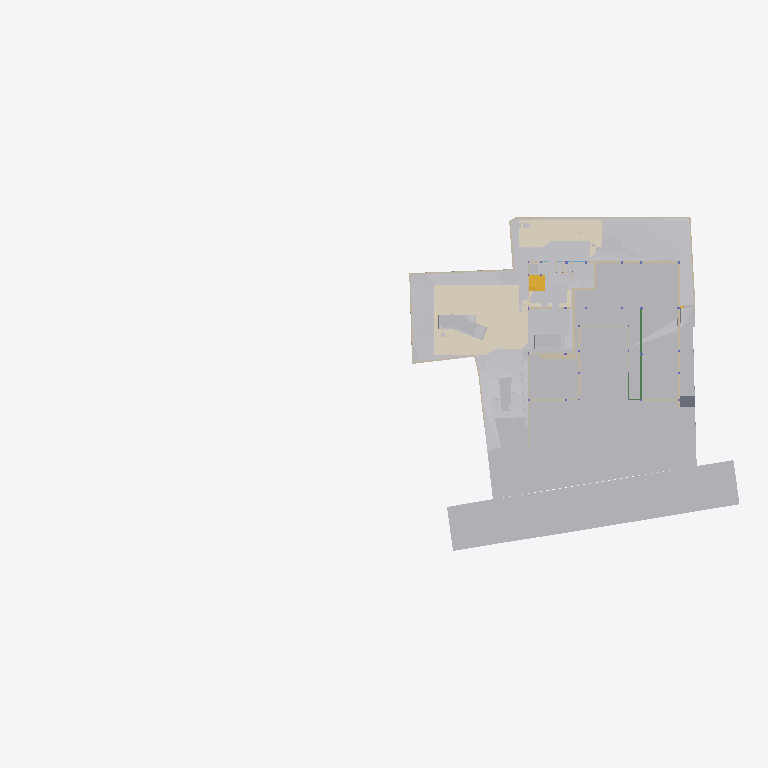
Plan cut of the same IFC building model at storey 'GF' (level -2.65 m, cut at -1.25 m), seen from above with north up, elements coloured by IFC class (only those large enough to see are counted): 33 other elements (light grey), 30 walls (beige), 6 coverings (cream), 2 stair flights (yellow), 2 beams (green), 1 slab (grey). Cut surfaces are drawn darker.
Extent 96.7 m × 45.5 m × 138.5 m (x, y, z). Storeys (12): Footing at -3.50 m; GF Floor Level at -2.70 m; GF at -2.65 m; Electrical at 0.00 m; Plumbing at 0.00 m; Road Level at 0.00 m; Areacalc at 0.00 m; FF at 0.45 m; FF Lintel at 3.15 m; schedule at 3.50 m; SF at 3.65 m; Terrace at 5.00 m. Elements (1211): 213 IfcBeam, 109 IfcWall, 106 IfcSlab, 94 IfcCovering, 75 IfcSwitchingDevice, 72 IfcPipeSegment, 59 IfcDoor, 56 IfcColumn, 47 IfcLightFixture, 39 IfcFurniture, 38 IfcEarthworksCut, 36 IfcWindow.

HEADER;
FILE_DESCRIPTION(('ViewDefinition [CoordinationView]'),'2;1');
FILE_NAME('Manilal.ifc','2025-10-13T11:03:25+05:30',(''),(''),'IfcOpenShell 0.8.3-post1','Bonsai 0.8.3-post1','');
FILE_SCHEMA(('IFC4X3'));
ENDSEC;
DATA;
#24581=IFCPROJECT('2TuuvCHJz54PsFPcraEbH$',$,'My Project',$,$,$,$,(#53,#354),#24580);
#35019=IFCSITE('0lpfVeOW52QfroqLYyHNY2',$,'My Site',$,$,#28,$,$,$,$,$,$,$,$);
#35435=IFCBUILDING('0MzaWOaS178x5FMqOflU3C',$,'My Building',$,$,#33,$,$,$,$,$,$);
#30840=IFCBUILDINGSTOREY('09kFoqoxrCvB1_fcEsMZsQ',$,'FF',$,$,#38,$,$,$,$);
#33791=IFCBUILDINGSTOREY('0zoFHJ9PnFW80M$mIVDQW3',$,'GF',$,$,#258,$,$,$,$);
#35436=IFCBUILDINGSTOREY('0MckaoTknA3edZMUNhTyAK',$,'SF',$,$,#6262,$,$,$,$);
#35437=IFCBUILDINGSTOREY('0DtUgpQ1b6nBmkLmvc_ehu',$,'FF Lintel',$,$,#3248,$,$,$,$);
#35438=IFCBUILDINGSTOREY('2nxT8wHGnDX9t8LjuK$yoz',$,'Footing',$,$,#16334,$,$,$,$);
#35439=IFCBUILDINGSTOREY('2JRfeNnUP7R92jcKtKmwj5',$,'Electrical',$,$,#5283,$,$,$,$);
#35440=IFCBUILDINGSTOREY('0fi$VcvNr0Zu6wnPuK6jDB',$,'Plumbing',$,$,#12883,$,$,$,$);
#35441=IFCBUILDINGSTOREY('0qJiDzySr4lhgisX7t8beM',$,'GF Floor Level',$,$,#6749,$,$,$,$);
#35442=IFCBUILDINGSTOREY('33UZQ2TSvAg8IY4x5QCp2i',$,'schedule',$,$,#2336,$,$,$,$);
#35448=IFCBUILDINGSTOREY('3LpnsPikv4mRTBpfC3WQtx',$,'Road Level',$,$,#35447,$,$,$,$);
#35454=IFCBUILDINGSTOREY('2oUibsQsXAPxeAaTU5dGGW',$,'Terrace',$,$,#35453,$,$,$,$);
#35455=IFCBUILDINGSTOREY('3JrIAq4xL0avIQ8pEnV5X6',$,'Areacalc',$,$,#28105,$,$,$,$);
#33545=IFCGEOGRAPHICELEMENT('3hzKcHmG15MBT$Lf89GHXN',$,'PureSite',$,$,#33382,#33544,$,.TERRAIN.);
#29425=IFCGEOGRAPHICELEMENT('20M0x6_hv1D8u5ftoKpVy3',$,'Road',$,$,#29400,#29424,$,.TERRAIN.);
#13800=IFCCOVERING('03Ox3hl4j9nvRXKoGSaXGU',$,'Covering',$,$,#13792,#13799,$,$);
#26244=IFCEARTHWORKSFILL('1xT4$PaqnDAhGXmfddmx$8',$,'Cube',$,$,#26223,#26243,$,.SLOPEFILL.);
#14006=IFCEARTHWORKSCUT('3NfQzW2p90kemh8IGcUxhf',$,'roader',$,$,#13849,#14005,$,.PAVEMENTMILLING.);
#20373=IFCEARTHWORKSCUT('2Q_BpVgoH5UP4ov3lAq_Nd',$,'Cut',$,$,#20358,#20372,$,.BASE_EXCAVATION.);
#19241=IFCEARTHWORKSFILL('1Znkwxu0n0meOY5Z$J5ocC',$,'New',$,$,#19208,#19240,$,.SLOPEFILL.);
#31012=IFCEARTHWORKSFILL('263qwxfur0Rg9ySw9RIZCG',$,'Cube',$,$,#30989,#31011,$,.SLOPEFILL.);
#31043=IFCEARTHWORKSFILL('3O_GobqT1E4v3eEFWom1zq',$,'Cube',$,$,#31017,#31042,$,.SLOPEFILL.);
#20534=IFCEARTHWORKSCUT('1orBtrQ6r9QBXstUuMTyak',$,'Cut',$,$,#20521,#20533,$,.BASE_EXCAVATION.);
#13787=IFCCOVERING('07ka7WgDv0nO2Dwi6RpJJI',$,'Covering',$,$,#13779,#13786,$,$);
#20459=IFCEARTHWORKSCUT('0lv4XU7zX8PPDYPdO7aOdg',$,'Cut',$,$,#20447,#20458,$,.BASE_EXCAVATION.);
#6599=IFCGEOGRAPHICELEMENT('1mqx3WFMb0_xZzgY5_pKpf',$,'Site',$,$,#6441,#6598,$,.TERRAIN.);
#32680=IFCVEHICLE('09kCGSf$LDBwv0agp2PRhM',$,'Vehicle',$,$,#32142,#32679,$,$);
#20318=IFCEARTHWORKSCUT('01J8VwQ8f08gmXDrlhIlzq',$,'Cut',$,$,#20304,#20317,$,.BASE_EXCAVATION.);
#109311=IFCVEHICLE('22hYSdUYjCqevIDD6sVVH1',$,'Vehicle',$,$,#109348,#109324,$,$);
#32789=IFCVEHICLE('0rzGDxo0H1CRYsT$ARQpVS',$,'Vehicle',$,$,#126769,#32788,$,$);
#126725=IFCVEHICLE('2w1OP_Z7HDsQq$WqRH72Eo',$,'Vehicle',$,$,#126774,#126738,$,$);
#20353=IFCEARTHWORKSCUT('3P_ZVV06j60u6$ptV0zgAt',$,'Cut',$,$,#20341,#20352,$,.BASE_EXCAVATION.);
#20634=IFCEARTHWORKSCUT('2CFy$zORXCoR3tq$xUvFLs',$,'Cut',$,$,#20623,#20633,$,.BASE_EXCAVATION.);
#20584=IFCEARTHWORKSCUT('3XBGdyU2D9MeN3q92cqay6',$,'Cut',$,$,#20572,#20583,$,.BASE_EXCAVATION.);
#20551=IFCEARTHWORKSCUT('3BmSG7kdb5efpA6FN0Vb4n',$,'Cut',$,$,#20539,#20550,$,.BASE_EXCAVATION.);
#20718=IFCEARTHWORKSCUT('1t$VJ4$o90evgf8hngEw3O',$,'Cut',$,$,#20706,#20717,$,.BASE_EXCAVATION.);
#7021=IFCWALL('3MfSYaOiTA4AjSKpPvRhyi',$,'Wall',$,$,#6992,#7020,$,$);
#20336=IFCEARTHWORKSCUT('1Tsuz9sRb3YODMAWko00m1',$,'Cut',$,$,#20323,#20335,$,.BASE_EXCAVATION.);
#21829=IFCSLAB('2itx3SPYH1AO7A3qAvwhI1',$,'Slab',$,$,#21814,#21828,$,$);
#54007=IFCWALL('1GppCG6LrDywOQqWlDzPYg',$,'Wall',$,$,#53992,#54006,$,$);
#7158=IFCWALL('2UlyJbGOL47vem9W3W5T7b',$,'Wall',$,$,#7129,#7157,$,$);
#19393=IFCSTAIRFLIGHT('0QDG9AXQX0PgjOZTZBSSJQ',$,'StairFlight',$,$,#19253,#19392,$,12,11,0.183333337306976,0.150000005960464,.STRAIGHT.);
#19448=IFCSTAIRFLIGHT('0zdXW$cUL1CfQYZEU8WTCw',$,'StairFlight.001',$,$,#19398,#19447,$,5,4,0.181400012969971,0.100000001490116,.STRAIGHT.);
#7104=IFCWALL('1v3BeDslv3W8LfR3WiqTEd',$,'Wall',$,$,#7075,#7103,$,$);
#7124=IFCWALL('2oTy5UOG136OtM3IP_qiPs',$,'Wall',$,$,#7109,#7123,$,$);
#37091=IFCCOVERING('3M_IR1CND58RzQlgTXES$a',$,'Covering',$,$,#37079,#37090,$,$);
#25677=IFCWALL('1y9LlCFE1CCu1DMdS4hkit',$,'Wall',$,$,#130689,#25676,$,$);
#24843=IFCWALL('1S$hEQf45Fc8bCexxSjiqx',$,'Wall',$,$,#24828,#24842,$,$);
#104281=IFCBEAM('1brod0d5XF$A894rG33zPS',$,'Beam',$,$,#104337,#104301,$,$);
#104233=IFCBEAM('3yG4HtnWnBAeBFz8AI_SEl',$,'Beam',$,$,#104280,#104253,$,$);
#24763=IFCWALL('1blMx1j7D9ovLtEALIdSvE',$,'Wall',$,$,#24748,#24762,$,$);
#24863=IFCWALL('13fKND$mT52eNv5H8E3Oyf',$,'Wall',$,$,#24848,#24862,$,$);
#20499=IFCEARTHWORKSCUT('08D7EzEO5EDf77PNZj4fIk',$,'Cut',$,$,#20482,#20498,$,.BASE_EXCAVATION.);
#7055=IFCWALL('2Y2Bm57Cb8Exxz7st0aRUc',$,'Wall',$,$,#7026,#7054,$,$);
#24783=IFCWALL('1Hh0bwoXvFTPbHjl4Uoh10',$,'Wall',$,$,#24768,#24782,$,$);
#4798=IFCTRANSPORTELEMENT('1lIwF9RXDBlxGhBHYvHlMS',$,'TransportElement',$,$,#4775,#4797,$,$);
#20567=IFCEARTHWORKSCUT('16FET8TSj1cgzvcEgIN4wr',$,'Cut',$,$,#20556,#20566,$,.BASE_EXCAVATION.);
#20650=IFCEARTHWORKSCUT('117L2eAFbDcAQX$djQoJMP',$,'Cut',$,$,#20639,#20649,$,.BASE_EXCAVATION.);
#7968=IFCFURNITURE('2eCSdMrzH5F8FKRq_Kat7X',$,'Furniture',$,$,#7927,#7967,$,$);
#23834=IFCWALL('2y7B0WsOvCxODdGZKi1Z$T',$,'Wall',$,$,#23819,#23833,$,$);
#112750=IFCWALL('1nyU90oHj4hBRTa6e8QMhS',$,'Wall',$,$,#117882,#112775,$,$);
#19013=IFCWALL('18Inp_KXrA6OH4xH0wBY6E',$,'Wall',$,$,#117291,#19012,$,$);
#17523=IFCWALL('0J9S4Srlb1MOsgNvH90_Ni',$,'Wall',$,$,#17508,#17522,$,$);
#6852=IFCWALL('10l$0x7lzBbBMMGF1qxI0s',$,'Wall',$,$,#6830,#6851,$,$);
#326=IFCCOVERING('27txxw6h131AM6UMtb2w5p',$,'Covering',$,$,#314,#325,$,$);
#6886=IFCWALL('10RvTK_K97Xg3Zon6pJwxP',$,'Wall',$,$,#6857,#6885,$,$);
#37114=IFCCOVERING('0MEfGn_p91mgQnywAbL9$E',$,'Covering',$,$,#37102,#37113,$,$);
#20390=IFCEARTHWORKSCUT('1$p4eSUvT2WBuIfwXj1KUy',$,'Cut',$,$,#128168,#20389,$,.BASE_EXCAVATION.);
#23801=IFCWALL('2b3PW_qXrFKeU5$CuA$$$b',$,'Wall',$,$,#23786,#23800,$,$);
#20442=IFCEARTHWORKSCUT('3KiEpGBc11ZuQOzkAXEcMN',$,'Cut',$,$,#20431,#20441,$,.BASE_EXCAVATION.);
#309=IFCCOVERING('3erdxtYOTF6hsIy9z_3VeT',$,'Covering',$,$,#297,#308,$,$);
#24202=IFCWALL('1G4jfeXKvE59YRcJgx4ymf',$,'Wall',$,$,#24187,#24201,$,$);
#19093=IFCWALL('2BJjNEvBfCoeB82Dh_tGKG',$,'Wall',$,$,#114847,#19092,$,$);
#19153=IFCWALL('0HbzCx_IT6qhHcuZYa$tLV',$,'Wall',$,$,#114969,#19152,$,$);
#112339=IFCWALL('02AL$qLwj0VxqOwys5ZTQy',$,'Wall',$,$,#114908,#112364,$,$);
#24823=IFCWALL('1L3aCByCT2RR$DiJTF12wq',$,'Wall',$,$,#24808,#24822,$,$);
#17543=IFCWALL('1skRZA3gDArPLyHJ1xBWOA',$,'Wall',$,$,#17528,#17542,$,$);
#17638=IFCWALL('2U66_ERPrD$A$2PTOc1bPA',$,'Wall',$,$,#17623,#17637,$,$);
#24426=IFCWALL('3i48sjq8T0IPkngbd_9vma',$,'Wall',$,$,#24411,#24425,$,$);
#20299=IFCEARTHWORKSCUT('2IfjuX05L3Q9F73mkLJFNM',$,'Cut',$,$,#20288,#20298,$,.BASE_EXCAVATION.);
#112219=IFCWALL('0hUDkLesr2L9DkySmUSvp2',$,'Wall',$,$,#114842,#112244,$,$);
#20701=IFCEARTHWORKSCUT('3XTDaZBM58oPXW88XqT1Sk',$,'Cut',$,$,#20690,#20700,$,.BASE_EXCAVATION.);
#14121=IFCUNITARYEQUIPMENT('1P6lCedvD5Xger8vGxUADY',$,'UnitaryEquipment',$,$,#14098,#14120,$,$);
#14135=IFCUNITARYEQUIPMENT('0HCdZ8P3P4TOU$eGOCNYuA',$,'UnitaryEquipment',$,$,#14126,#14134,$,$);
#24743=IFCWALL('38WQRDURv5TO82m6jFrGGv',$,'Wall',$,$,#24728,#24742,$,$);
#24651=IFCWALL('15wsNTS6L51xF_S_YY2vpP',$,'Wall',$,$,#24636,#24650,$,$);
#17603=IFCWALL('0NXfgi9BT5$x6dqiz38cKQ',$,'Wall',$,$,#17588,#17602,$,$);
ENDSEC;
